Photos from the image-classification dataset "fire_dataset_1" in the GitHub repository jyyuan666/fire_data_large. Its 2 classes are: fire, no fire.

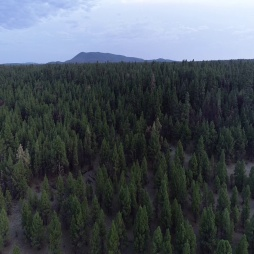
Label: no fire

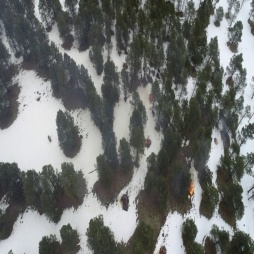
Label: fire

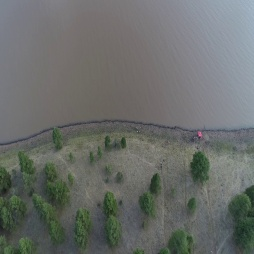
Label: no fire

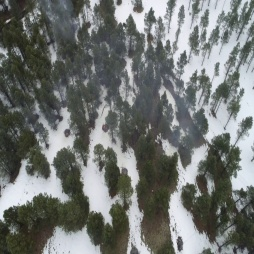
Label: fire

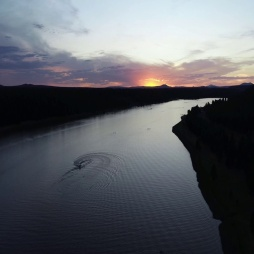
Label: no fire

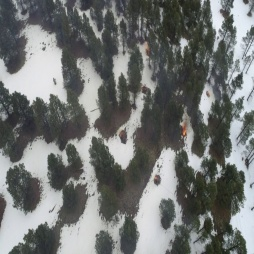
Label: fire
